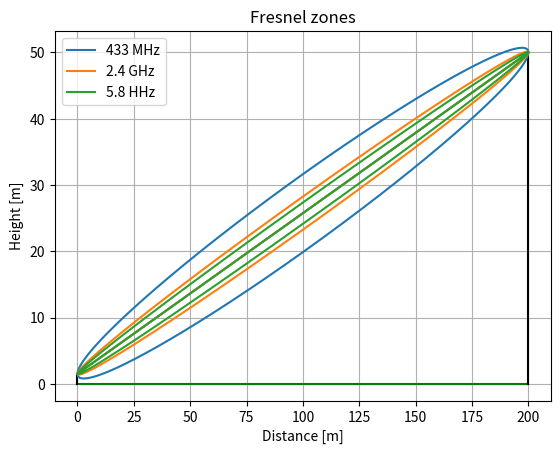

Source code (Python):
from matplotlib import pyplot as plt
import numpy as np


def fresnel(n, lamb, d1, d2):
    return np.sqrt(n * lamb * d1 * d2 / (d1 + d2))

if __name__ == "__main__":
    frequencies = {
        "433 MHz": {
            "freq": 433e6
        },
        "2.4 GHz": {
            "freq": 2.4e9
        },
        "5.8 HHz": {
            "freq": 5.8e9
        }
    }
    c = 299792458
    h1 = 1.5
    h2 = 50
    distance = 200
    theta = np.tanh((h2 - h1) / distance)
    sin = np.sin(theta)
    cos = np.cos(theta)
    print(sin)
    print(cos)
    fracs = np.linspace(0, 1, 1001)
    ds = [f * distance for f in fracs]
    plt.plot([0, distance], [0, 0], 'g')
    plt.plot([0, 0], [0, h1], 'k')
    plt.plot([distance, distance], [0, h2], 'k')
    for k, v in frequencies.items():
        f = v["freq"]
        fres1 = []
        fres2 = []
        lamb = c / f

        for frac in fracs:
            d = distance * frac
            fres = fresnel(1, lamb, d, distance - d)
            fres1.append(fres + h1 + (h2 - h1) * frac)
            fres2.append(-fres + h1 + (h2 - h1) * frac)
        v["fres1"] = fres1
        v["fres2"] = fres2
        plt.plot(ds * 2, fres1 + fres2, label=k)
    plt.grid()
    plt.legend()
    plt.title("Fresnel zones")
    plt.xlabel("Distance [m]")
    plt.ylabel("Height [m]")
    plt.show()

    for k, v in frequencies.items():
        print(k)
        i = np.argmin(v["fres2"])
        fres1 = v["fres1"][i]
        fres2 = v["fres2"][i]
        diff = fres1 - fres2
        obst = -min(0, fres2)
        print(f"Obstructed: {obst / diff:.2%}")
        print(f"Clearance: {1 - obst / diff:.2%}\n")

    print()
    for k, v in frequencies.items():
        print(k)
        i = 501
        fres1 = v["fres1"][i]
        fres2 = v["fres2"][i]
        los = fracs[i] * (h2 - h1)
        diff = fres1 - fres2
        max_h = 0.6 * diff
        obst = min(max_h, v["fres2"][i])

        print(f"LoS-line: {los:.2f}. LoS - fres2 + max_height: {los - fres2 + max_h:.2f}")
        print(f"Fres1 {fres1:.2f}, fres2 {fres2:.2f}")
        print(f"Max height halfway: {max_h:.2f}")
        print(f"Clearance: {1 - obst / diff:.2%}\n")
